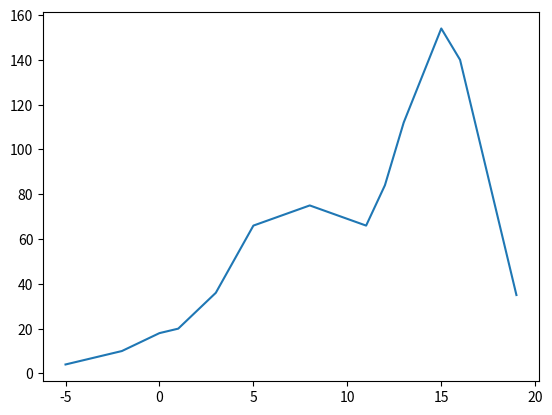

The script that saved this image:
import numpy as np
import matplotlib.pyplot as plt

def valuex(t):
    if t < 0 or t >=12:
        return 0
    elif t>=8 and t<12:
        return 5
    elif t>=5 and t<8:
        return 2
    elif t>=0 and t<5:
        return 1
    else:
        return 0

def valuey(t):
    if t < 0 or t >=15:
        return 0
    elif t>=10 and t<15:
        return 7
    elif t>=7 and t<10:
        return 0
    elif t>=0 and t<7:
        return 2
    else:
        return 0

t = np.arange(-5,20,1)
u = []
temp = 0
a = 1
while a<len(t)+1:
    temp = 0
    for i in range(len(t)):
        temp += valuex(t[i])*valuey(-1*t[i]+a)
    a+=1
    u.append(temp)
plt.plot(t,u)
plt.show()